7-way image classification set "Dataset" from GitHub (cel-esx/EGL314_TeamB); label vocabulary: background, bird, moose, palm, spider, swan, wolf.

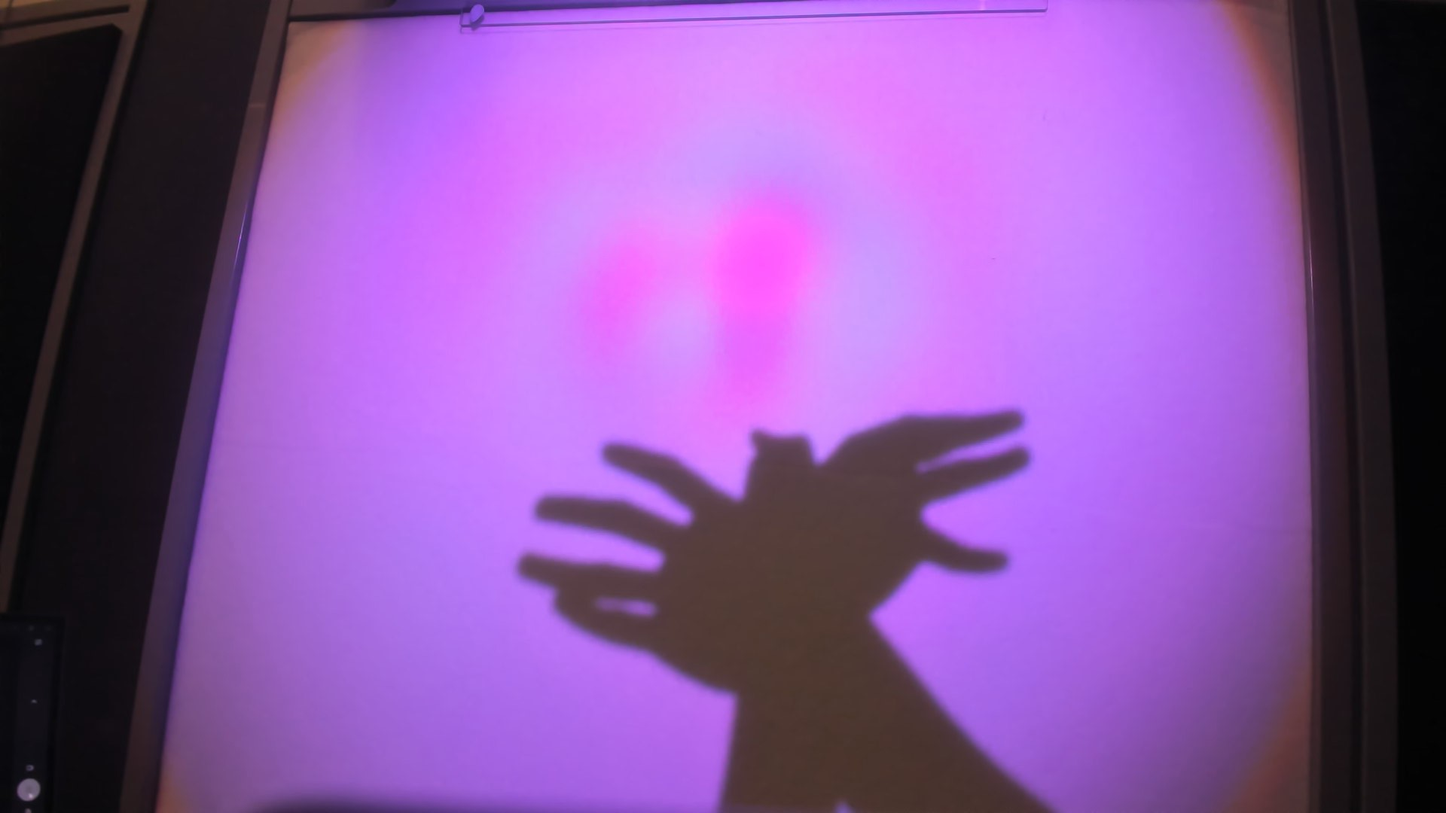
Label: spider

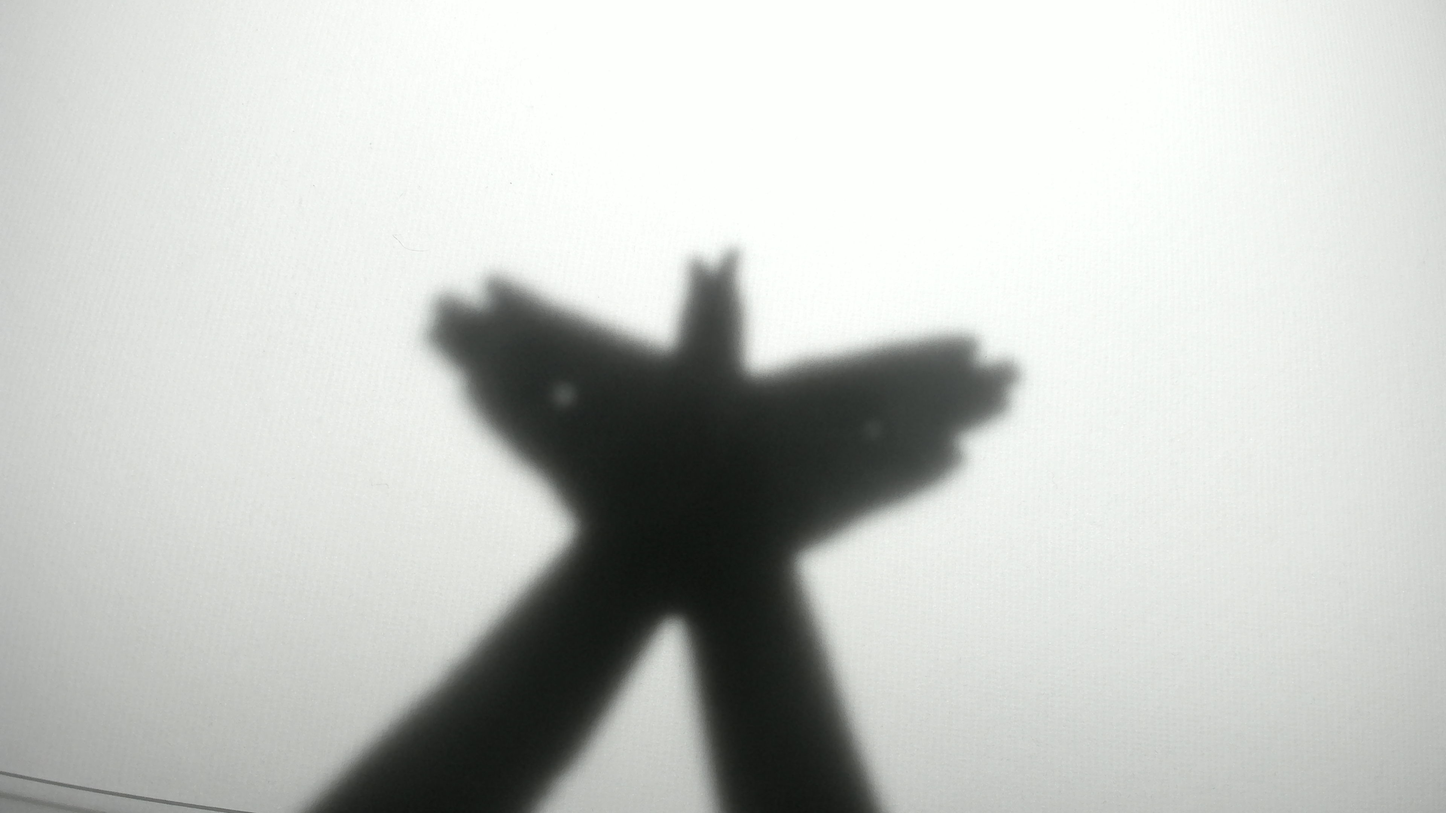
Label: bird

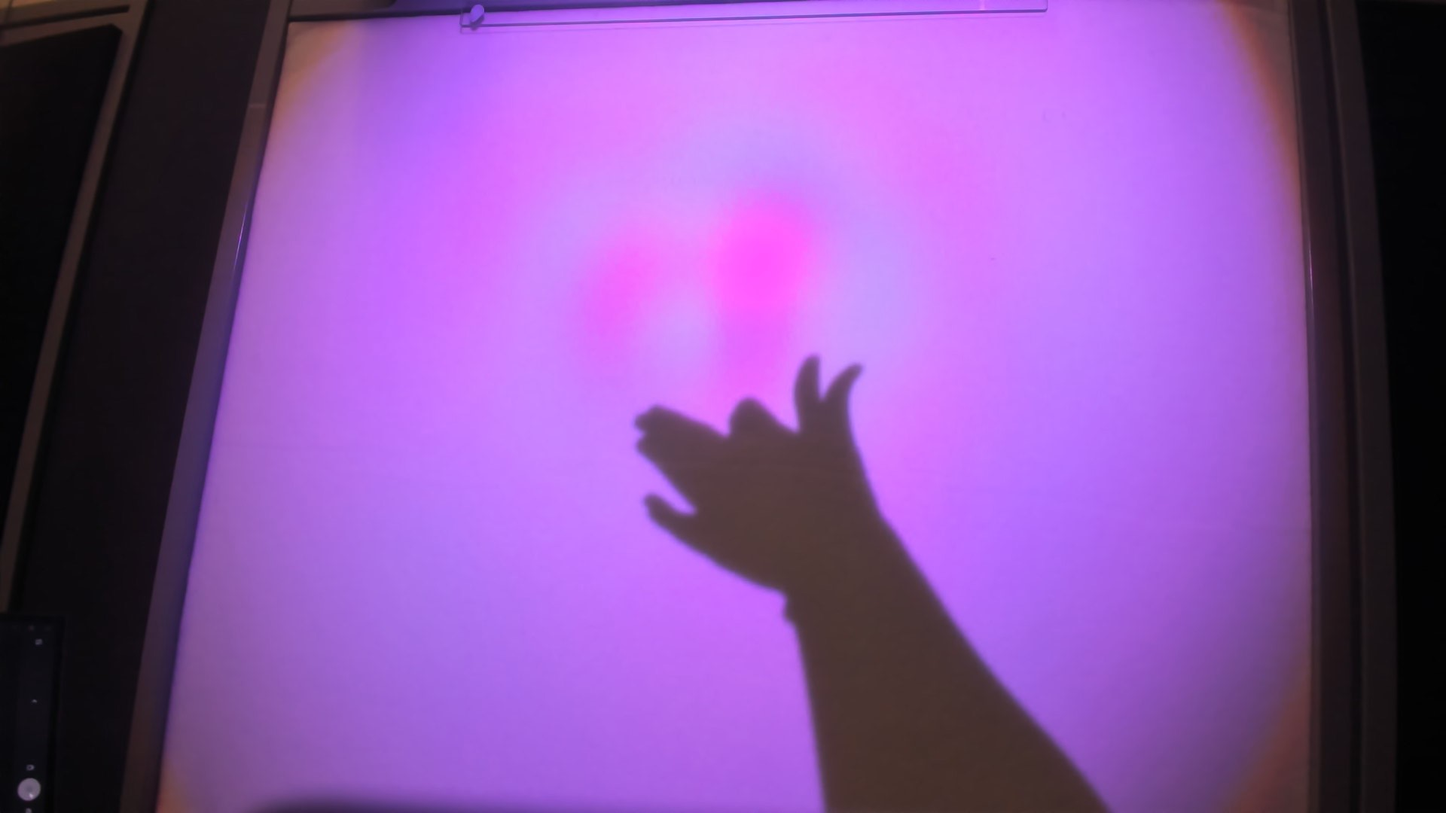
Label: wolf

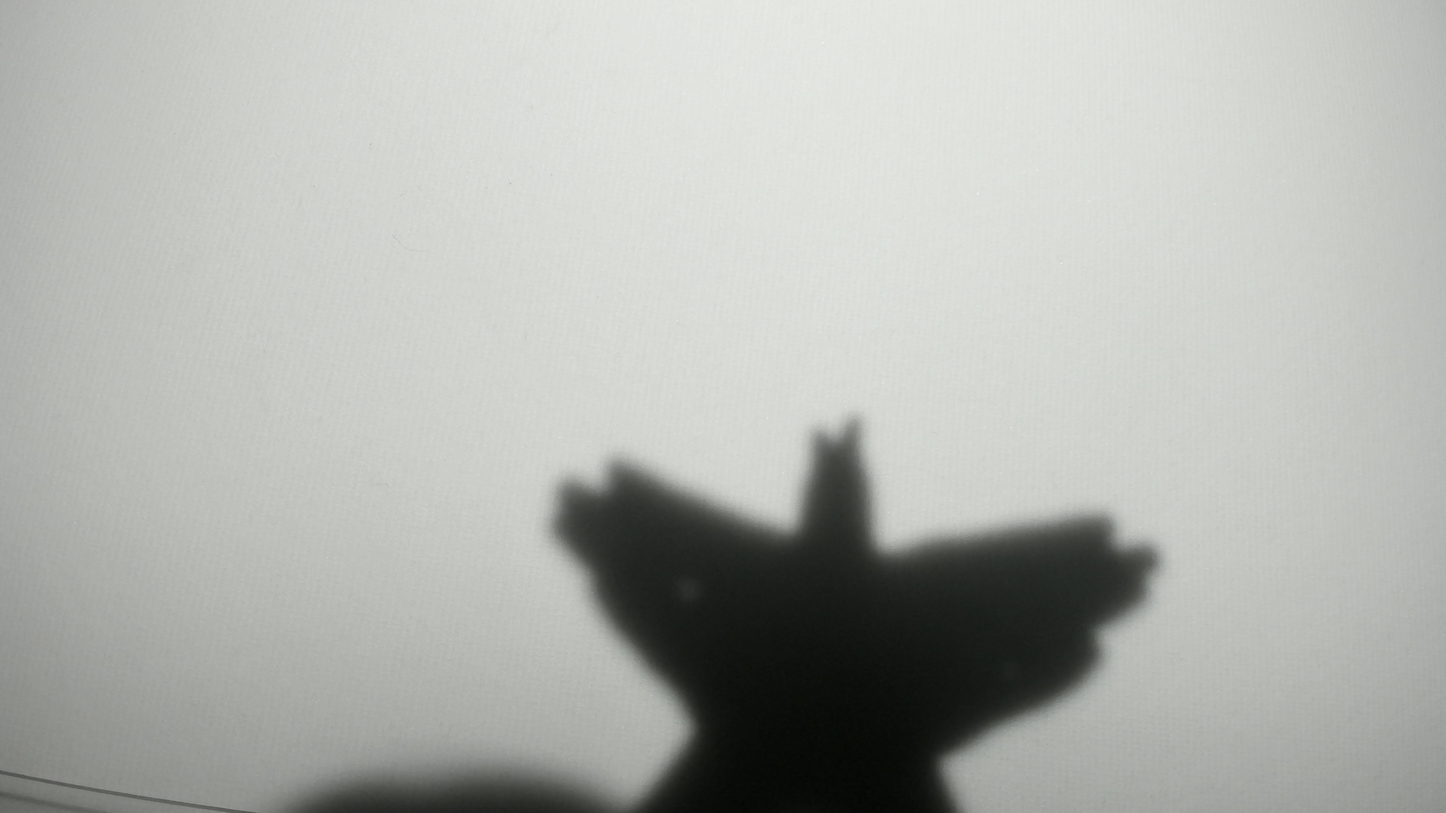
Label: bird

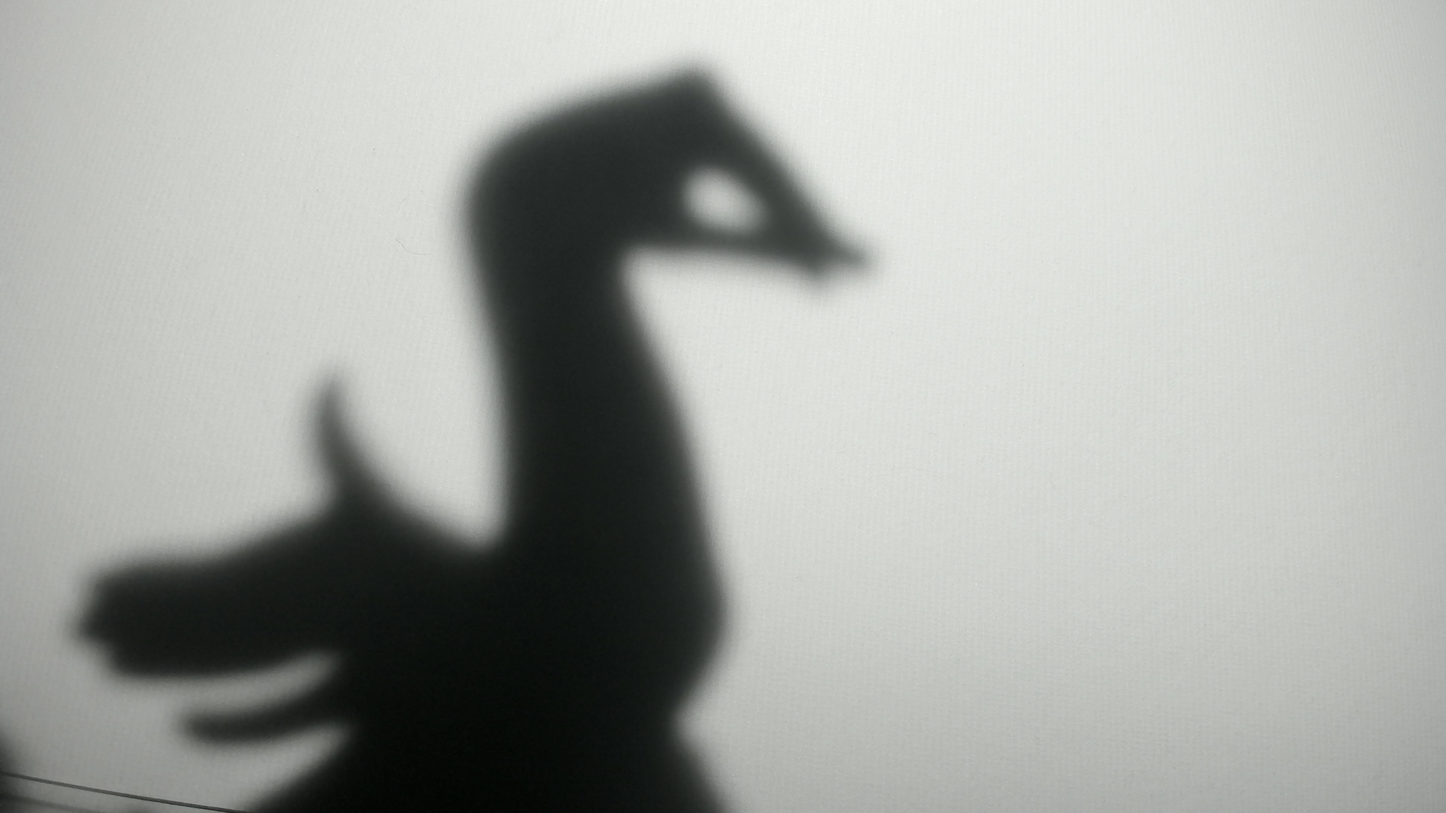
Label: swan

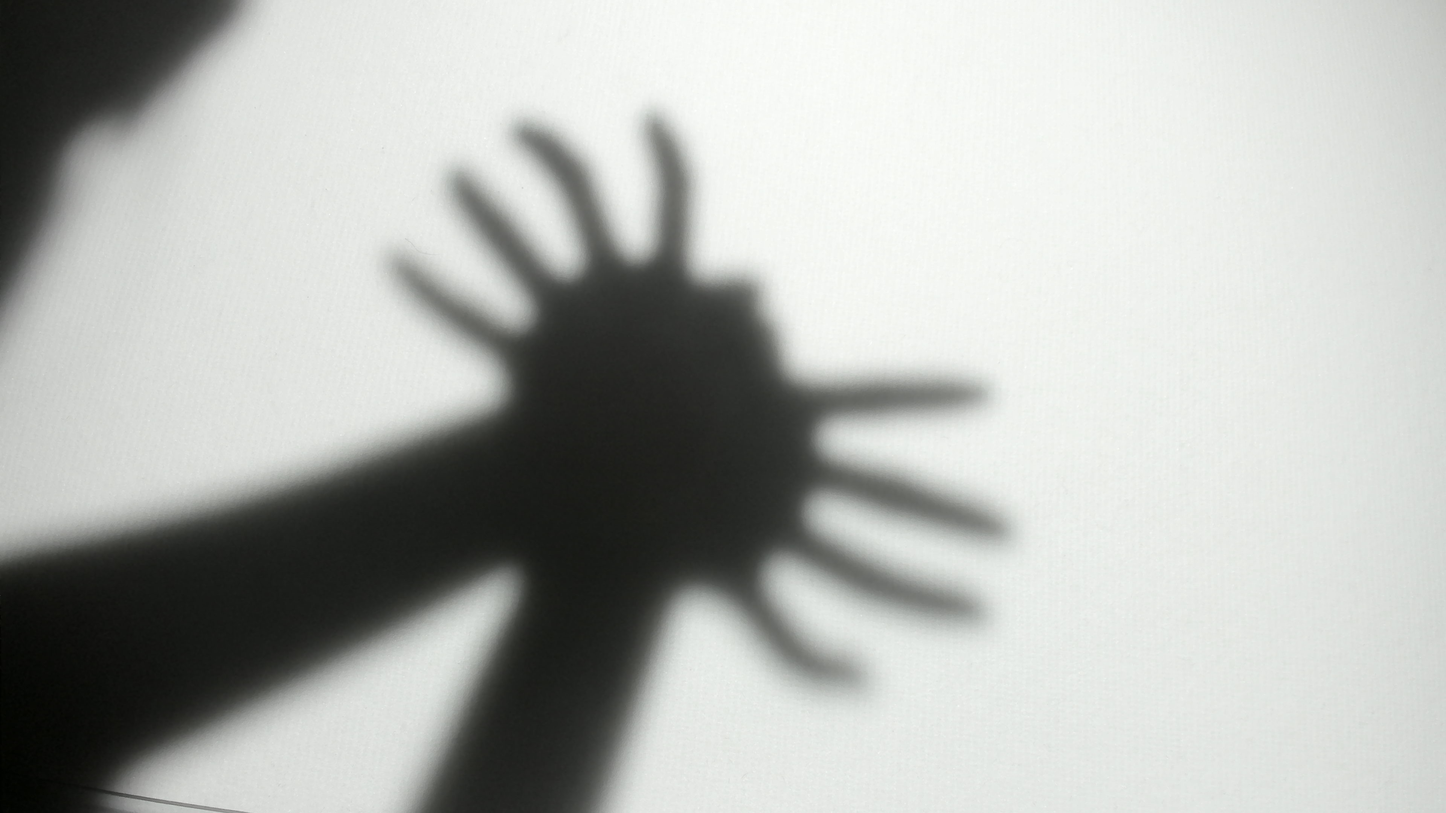
Label: spider
